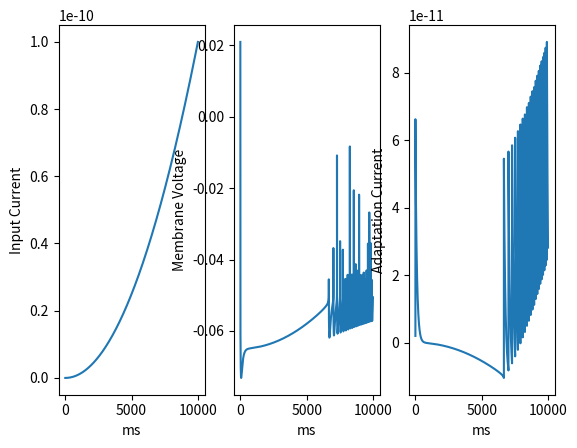

This chart was generated by the following Python code:
import numpy as np
import matplotlib.pyplot as plt


"""
C   = 281e-12
g   = 30e-9
E   = -70.6e-3
V_T = -50.4e-3
D   = 2e-3
a   = 4e-9
tau = 144e-3
b   = 80.5e-12
V_r = -70.6e-3
dt  = 1e-3
#"""

"""
# cNA Inhibitory Neuron
C   = 59e-12
g   = 2.9e-9
E   = -62e-3
V_T = -42e-3
D   = 3e-3
a   = 1.8e-9
tau = 16e-3
b   = 61e-12
V_r = -54e-3
dt  = 1e-3
#"""

#"""
# RS Excitatory Neuron
C   = 104e-12
g   = 4.3e-9
E   = -65e-3
V_T = -52e-3
D   = 0.8e-3
a   = -0.8e-9
tau = 88e-3
b   = 65e-12
V_r = -53e-3
dt  = 1e-3
#"""



def membrane(V, w, I):

    term1 = I + g*D*np.exp((V-V_T)/D)
    term2 = w + g*(V-E)

    dV = (dt/C)*(term1-term2)

    return V + dV


def adaptation(V, w):

    term1 = a*(V-E)
    term2 = w

    dw = (dt/tau)*(term1-term2)

    return w + dw


def spike(V, w):

    if V > 20e-3:
        return V_r, w + b
    else:
        return V, w


V = 21e-3
w = 2e-12
I = 1e-9
I = 0.1e-9

V_record = [V]
w_record = [w]
I_record = [0]

max_t = 10000
for t in range(max_t):
    I_t = I*(t/max_t)**2
    V_next = membrane(V, w, I_t)
    w_next = adaptation(V, w)
    V, w = spike(V_next, w_next)

    V_record.append(V)
    w_record.append(w)
    I_record.append(I_t)





fig, ax = plt.subplots(1,3, sharex=True)

ax[0].plot(I_record, label='V')
ax[0].set_xlabel('ms')
ax[0].set_ylabel('Input Current')

ax[1].plot(V_record, label='V')
ax[1].set_xlabel('ms')
ax[1].set_ylabel('Membrane Voltage')

ax[2].plot(w_record, label='w')
ax[2].set_xlabel('ms')
ax[2].set_ylabel('Adaptation Current')

plt.show()
